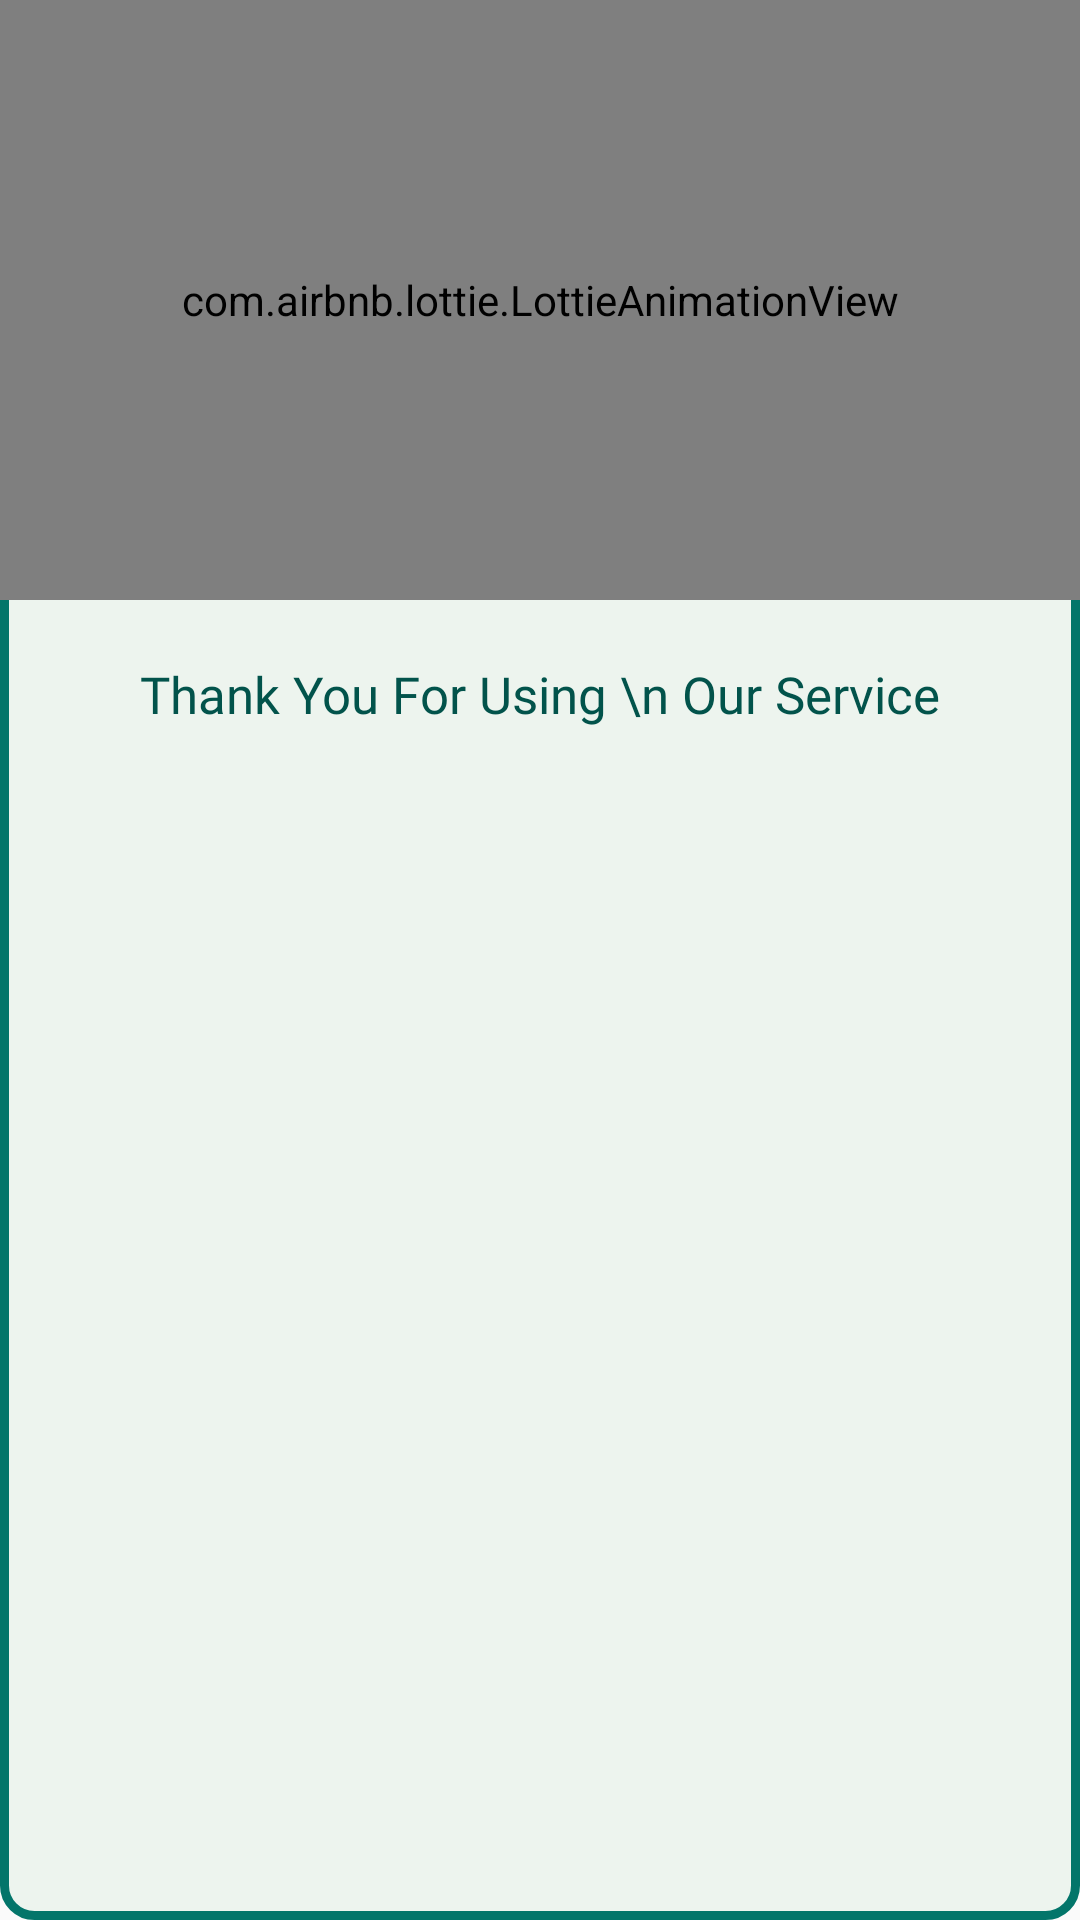

This screen was rendered from an Android layout file. Write that file and the resources it references.
<!-- AndroidManifest.xml: application theme AppTheme -->
<!-- res/layout/popup.xml -->
<?xml version="1.0" encoding="utf-8"?>
<RelativeLayout xmlns:android="http://schemas.android.com/apk/res/android"
    android:layout_width="250dp"
    android:layout_height="300dp"
    xmlns:app="http://schemas.android.com/apk/res-auto"
    android:background="@drawable/popupbackground"
    android:layout_gravity="center">
   <com.airbnb.lottie.LottieAnimationView
       android:layout_width="match_parent"
       app:lottie_autoPlay="true"
       app:lottie_loop="true"
       app:lottie_rawRes="@raw/thankyou"
       android:layout_height="200dp"/>
   <TextView
       android:layout_width="match_parent"
       android:fontFamily="@font/aclonica"
       android:layout_marginTop="220dp"
android:textColor="#02534B"
       android:textAlignment="center"
       android:textSize="17sp"
       android:text="Thank You For Using \n Our Service"
       android:layout_height="wrap_content"/>
</RelativeLayout>
<!-- resources referenced by this layout -->
<resources>
  <!-- drawable popupbackground (drawable) -->
  <?xml version="1.0" encoding="utf-8"?>
  <shape xmlns:android="http://schemas.android.com/apk/res/android">
  
      <solid android:color="@color/white"/>
      <stroke android:width="3dp" android:color="#03756A"/>
      <corners android:radius="10dp"/>
  </shape>
  <style name="AppTheme" parent="Theme.AppCompat.Light.DarkActionBar">
          
          <item name="colorPrimary">#006D77</item>
          <item name="colorPrimaryDark">#006D77</item>
          <item name="colorAccent">@color/colorAccent</item>
      </style>
  <color name="white">#EDF4EE</color>
  <color name="colorAccent">#000080</color>
</resources>
